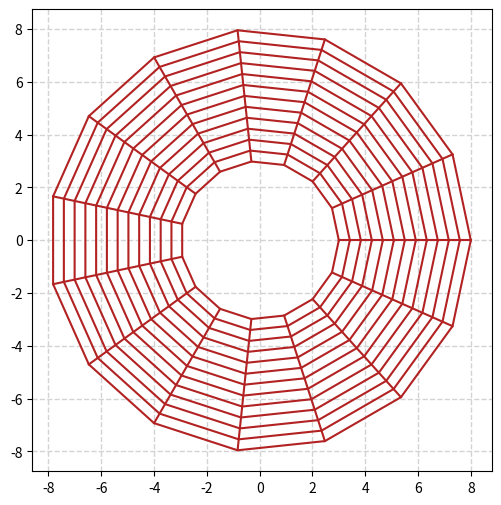

Write the Python code that produced this figure.
import numpy as np
import matplotlib.pyplot as plt

def polar_discretization(nth, nr):
    r_inf = 3
    r_sup = 8
    
    dth = 2*np.pi/nth
    dr = (r_sup-r_inf)/nr
    
    nk = nth*(nr+1) #Numero de puntos en numeracion global

    t_dis = np.linspace(0, (2*np.pi), nth+1)           #Discretizacion de los Angulos
    r_dis = np.linspace(r_inf, r_sup, nr+1)           #Discretizacion de los radios

    th, r = np.meshgrid(t_dis, r_dis)            #Malla

    x_s = r * np.cos(th)                         #Convercion a carteciano (grafica)
    y_s = r* np.sin(th)                         #Convercion a carteciano (grafica)
    
    print('Se ha discretizado el dominio polarmente\n')
    
    return t_dis, r_dis, th, r, x_s, y_s, dth, dr, nk

if __name__ == "__main__":
    
    nth = 15
    nr = 12
    
    t_dis, r_dis, th, r, x_s, y_s, dth, dr, nk = polar_discretization(nth, nr)
    
    fig, ax = plt.subplots(figsize=(6, 6))

    for i in range(nr+1):
        ax.plot(x_s[i], y_s[i], color='firebrick')

    for j in range(nth):
        ax.plot(x_s[:, j], y_s[:, j], color='firebrick')
    ax.set_aspect('equal')  
    ax.grid(color='lightgray', linestyle='--', linewidth=1)
    plt.show()